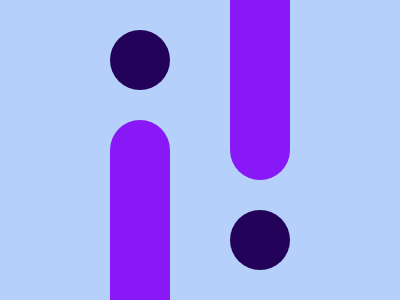

Reproduce this picture with HTML and CSS.

<!DOCTYPE html>
<html lang="en">
<head>
    <meta charset="UTF-8">
    <meta name="viewport" content="width=device-width, initial-scale=1.0">
    <title>Document</title>
    <style>
        body {
  width: 400px;
  height: 300px;
  background: #b5d1fb;
}

div {
  position: fixed;
  width: 60px;
  border-radius: 60px;
  left: 110px;
}

.bar {
  height: 250px;
  background: #8819f6;
  top: 120px;
  box-shadow: #8819f6 120px -190px;
}

.ball {
  background: #230259;
  height: 60px;
  top: 30px;
  box-shadow: #230259 120px 180px;
}

    </style>
</head>
<body>
    <div class="bar"></div>
    <div class="ball"></div>
</body>
</html>